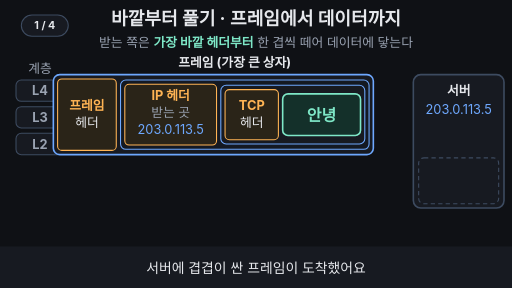
t = 0.00 s
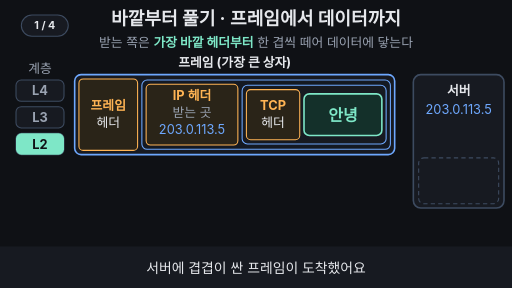
t = 1.54 s
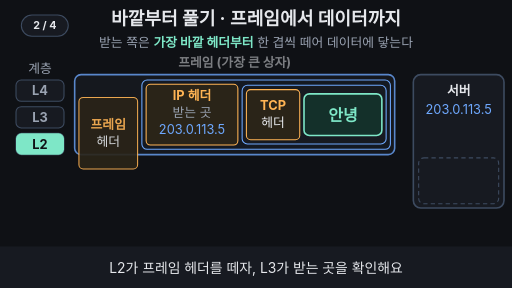
t = 3.29 s
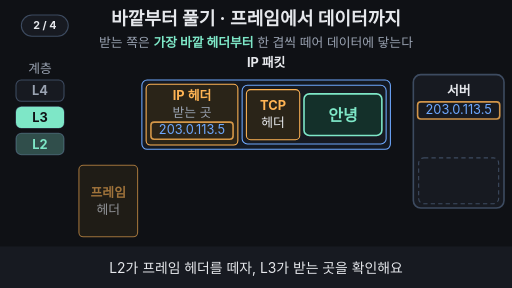
t = 4.97 s
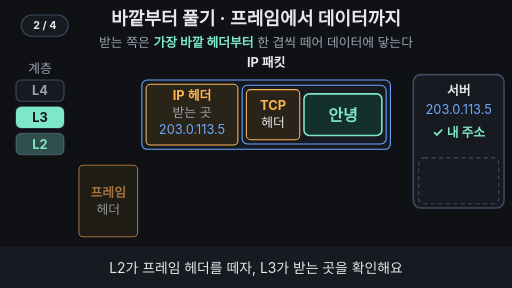
t = 6.76 s
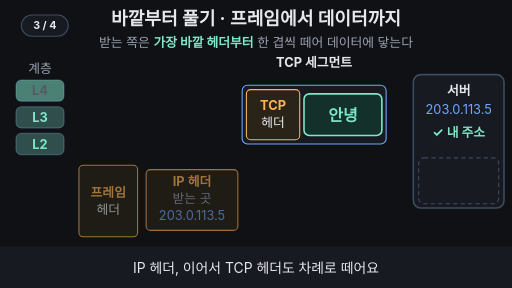
t = 8.40 s

The animated SVG that drew these frames (rendered in a browser with its animation timeline set to each time). Animation: 33 SMIL elements (animate=28,animateTransform=5); frames cover the first 8.40 s, repeats indefinitely.

<svg xmlns="http://www.w3.org/2000/svg" viewBox="0 0 960 540" width="960" height="540" font-family="-apple-system,'Apple SD Gothic Neo','Segoe UI',sans-serif">
<rect width="960" height="540" fill="#0f1115"/>
<text x="480" y="46" font-size="34" font-weight="700" fill="#e6e8ec" text-anchor="middle">바깥부터 풀기 · 프레임에서 데이터까지</text>
<text x="480" y="88" font-size="24" fill="#9aa3b2" text-anchor="middle">받는 쪽은 <tspan fill="#7ee7c7" font-weight="700">가장 바깥 헤더부터</tspan> 한 겹씩 떼어 데이터에 닿는다</text>

<!-- layer gauge: L2 bottom, L4 top -->
<text x="75" y="136" font-size="24" fill="#9aa3b2" text-anchor="middle">계층</text>
<g font-size="24" font-weight="700" text-anchor="middle">
<rect x="30" y="150" width="90" height="40" rx="10" fill="#171a21" stroke="#3d4b60" stroke-width="2"/>
<rect x="30" y="150" width="90" height="40" rx="10" fill="#7ee7c7" opacity="0">
<animate attributeName="opacity" values="0;0;1;1;0.25;0.25;0" keyTimes="0;0.58;0.62;0.8;0.83;0.95;1" dur="14s" repeatCount="indefinite"/>
</rect>
<text x="75" y="179" fill="#9aa3b2">L4
<animate attributeName="fill" values="#9aa3b2;#9aa3b2;#0f1115;#0f1115;#7ee7c7;#7ee7c7;#9aa3b2" keyTimes="0;0.58;0.62;0.8;0.83;0.95;1" dur="14s" repeatCount="indefinite"/>
</text>
<rect x="30" y="200" width="90" height="40" rx="10" fill="#171a21" stroke="#3d4b60" stroke-width="2"/>
<rect x="30" y="200" width="90" height="40" rx="10" fill="#7ee7c7" opacity="0">
<animate attributeName="opacity" values="0;0;1;1;0.25;0.25;0" keyTimes="0;0.27;0.31;0.54;0.58;0.95;1" dur="14s" repeatCount="indefinite"/>
</rect>
<text x="75" y="229" fill="#9aa3b2">L3
<animate attributeName="fill" values="#9aa3b2;#9aa3b2;#0f1115;#0f1115;#7ee7c7;#7ee7c7;#9aa3b2" keyTimes="0;0.27;0.31;0.54;0.58;0.95;1" dur="14s" repeatCount="indefinite"/>
</text>
<rect x="30" y="250" width="90" height="40" rx="10" fill="#171a21" stroke="#3d4b60" stroke-width="2"/>
<rect x="30" y="250" width="90" height="40" rx="10" fill="#7ee7c7" opacity="0">
<animate attributeName="opacity" values="0;0;1;1;0.25;0.25;0" keyTimes="0;0.06;0.1;0.27;0.31;0.95;1" dur="14s" repeatCount="indefinite"/>
</rect>
<text x="75" y="279" fill="#9aa3b2">L2
<animate attributeName="fill" values="#9aa3b2;#9aa3b2;#0f1115;#0f1115;#7ee7c7;#7ee7c7;#9aa3b2" keyTimes="0;0.06;0.1;0.27;0.31;0.95;1" dur="14s" repeatCount="indefinite"/>
</text>
</g>

<!-- name of the current outermost box -->
<g font-size="24" font-weight="700" text-anchor="middle">
<text x="440" y="126" fill="#e6e8ec">프레임 (가장 큰 상자)
<animate attributeName="opacity" values="1;1;0;0;1" keyTimes="0;0.22;0.25;0.97;1" dur="14s" repeatCount="indefinite"/>
</text>
<text x="499" y="126" fill="#e6e8ec" opacity="0">IP 패킷
<animate attributeName="opacity" values="0;0;1;1;0;0" keyTimes="0;0.27;0.3;0.5;0.53;1" dur="14s" repeatCount="indefinite"/>
</text>
<text x="589" y="126" fill="#e6e8ec" opacity="0">TCP 세그먼트
<animate attributeName="opacity" values="0;0;1;1;0;0" keyTimes="0;0.55;0.58;0.66;0.69;1" dur="14s" repeatCount="indefinite"/>
</text>
<text x="643" y="126" fill="#7ee7c7" opacity="0">데이터
<animate attributeName="opacity" values="0;0;1;1;0;0" keyTimes="0;0.72;0.75;0.8;0.83;1" dur="14s" repeatCount="indefinite"/>
</text>
</g>

<!-- server -->
<rect x="775" y="140" width="170" height="250" rx="14" fill="#171a21" stroke="#3d4b60" stroke-width="3"/>
<text x="860" y="178" font-size="24" font-weight="700" fill="#e6e8ec" text-anchor="middle">서버</text>
<text x="860" y="214" font-size="24" fill="#6ea8fe" text-anchor="middle">203.0.113.5</text>
<rect x="783" y="191" width="154" height="32" rx="6" fill="none" stroke="#ffb454" stroke-width="3" opacity="0">
<animate attributeName="opacity" values="0;0;1;0.2;1;0.2;1;0;0" keyTimes="0;0.33;0.35;0.37;0.39;0.41;0.43;0.47;1" dur="14s" repeatCount="indefinite"/>
</rect>
<text x="860" y="256" font-size="24" font-weight="700" fill="#7ee7c7" text-anchor="middle" opacity="0">✓ 내 주소
<animate attributeName="opacity" values="0;0;1;1;0" keyTimes="0;0.38;0.42;0.95;1" dur="14s" repeatCount="indefinite"/>
</text>
<rect x="785" y="296" width="150" height="86" rx="10" fill="none" stroke="#3d4b60" stroke-width="2" stroke-dasharray="8 6"/>

<!-- nested box (arrives from the left) -->
<g>
<animateTransform attributeName="transform" type="translate" values="-40 0;0 0;0 0;-40 0" keyTimes="0;0.08;0.95;1" dur="14s" repeatCount="indefinite"/>

<!-- outlines -->
<rect x="140" y="140" width="600" height="150" rx="12" fill="#171a21" stroke="#6ea8fe" stroke-width="3">
<animate attributeName="opacity" values="1;1;0;0;1" keyTimes="0;0.22;0.29;0.95;1" dur="14s" repeatCount="indefinite"/>
</rect>
<rect x="266" y="150" width="466" height="130" rx="10" fill="#141922" stroke="#6ea8fe" stroke-width="2">
<animate attributeName="opacity" values="1;1;0;0;1" keyTimes="0;0.5;0.56;0.95;1" dur="14s" repeatCount="indefinite"/>
</rect>
<rect x="454" y="160" width="270" height="110" rx="10" fill="#171a21" stroke="#6ea8fe" stroke-width="2">
<animate attributeName="opacity" values="1;1;0;0;1" keyTimes="0;0.66;0.72;0.95;1" dur="14s" repeatCount="indefinite"/>
</rect>

<!-- frame header -->
<g>
<animateTransform attributeName="transform" type="translate" values="0 0;0 0;0 162;0 162;0 0" keyTimes="0;0.22;0.29;0.95;1" dur="14s" repeatCount="indefinite"/>
<animate attributeName="opacity" values="1;1;0.6;0.6;0.2;0.2;1" keyTimes="0;0.22;0.29;0.8;0.85;0.95;1" dur="14s" repeatCount="indefinite"/>
<rect x="148" y="148" width="110" height="134" rx="8" fill="#2a2418" stroke="#ffb454" stroke-width="2"/>
<text x="203" y="207" font-size="24" font-weight="700" fill="#ffb454" text-anchor="middle">프레임</text>
<text x="203" y="239" font-size="24" fill="#e6e8ec" text-anchor="middle">헤더</text>
</g>

<!-- IP header -->
<g>
<animateTransform attributeName="transform" type="translate" values="0 0;0 0;0 160;0 160;0 0" keyTimes="0;0.5;0.56;0.95;1" dur="14s" repeatCount="indefinite"/>
<animate attributeName="opacity" values="1;1;0.6;0.6;0.2;0.2;1" keyTimes="0;0.5;0.56;0.8;0.85;0.95;1" dur="14s" repeatCount="indefinite"/>
<rect x="274" y="158" width="172" height="114" rx="8" fill="#2a2418" stroke="#ffb454" stroke-width="2"/>
<text x="360" y="188" font-size="24" font-weight="700" fill="#ffb454" text-anchor="middle">IP 헤더</text>
<text x="360" y="220" font-size="24" fill="#9aa3b2" text-anchor="middle">받는 곳</text>
<text x="360" y="252" font-size="24" fill="#6ea8fe" text-anchor="middle">203.0.113.5</text>
<rect x="283" y="229" width="154" height="32" rx="6" fill="none" stroke="#ffb454" stroke-width="3" opacity="0">
<animate attributeName="opacity" values="0;0;1;0.2;1;0.2;1;0;0" keyTimes="0;0.33;0.35;0.37;0.39;0.41;0.43;0.47;1" dur="14s" repeatCount="indefinite"/>
</rect>
</g>

<!-- TCP header -->
<g>
<animateTransform attributeName="transform" type="translate" values="0 0;0 0;0 150;0 150;0 0" keyTimes="0;0.66;0.72;0.95;1" dur="14s" repeatCount="indefinite"/>
<animate attributeName="opacity" values="1;1;0.6;0.6;0.2;0.2;1" keyTimes="0;0.66;0.72;0.8;0.85;0.95;1" dur="14s" repeatCount="indefinite"/>
<rect x="462" y="168" width="100" height="94" rx="8" fill="#2a2418" stroke="#ffb454" stroke-width="2"/>
<text x="512" y="207" font-size="24" font-weight="700" fill="#ffb454" text-anchor="middle">TCP</text>
<text x="512" y="239" font-size="24" fill="#e6e8ec" text-anchor="middle">헤더</text>
</g>

<!-- data -->
<g>
<animateTransform attributeName="transform" type="translate" values="0 0;0 0;217 124;217 124;0 0" keyTimes="0;0.8;0.88;0.95;1" dur="14s" repeatCount="indefinite"/>
<rect x="570" y="176" width="146" height="78" rx="10" fill="#14302a" stroke="#7ee7c7" stroke-width="3"/>
<text x="643" y="226" font-size="30" font-weight="700" fill="#7ee7c7" text-anchor="middle">안녕</text>
</g>
</g>

<!-- conclusion -->
<text x="440" y="226" font-size="34" font-weight="700" fill="#7ee7c7" text-anchor="middle" opacity="0">바깥부터 한 겹씩 푼다
<animate attributeName="opacity" values="0;0;1;1;0" keyTimes="0;0.84;0.88;0.95;1" dur="14s" repeatCount="indefinite"/>
</text>

<!-- caption bar -->
<rect x="0" y="462" width="960" height="78" fill="#171a21"/>
<g font-size="26" fill="#e6e8ec" text-anchor="middle">
<text x="480" y="511">서버에 겹겹이 싼 프레임이 도착했어요
<animate attributeName="opacity" values="1;1;0;0;1;1" keyTimes="0;0.21;0.23;0.95;0.97;1" dur="14s" repeatCount="indefinite"/>
</text>
<text x="480" y="511" opacity="0">L2가 프레임 헤더를 떼자, L3가 받는 곳을 확인해요
<animate attributeName="opacity" values="0;0;1;1;0;0" keyTimes="0;0.21;0.23;0.5;0.52;1" dur="14s" repeatCount="indefinite"/>
</text>
<text x="480" y="511" opacity="0">IP 헤더, 이어서 TCP 헤더도 차례로 떼어요
<animate attributeName="opacity" values="0;0;1;1;0;0" keyTimes="0;0.5;0.52;0.78;0.8;1" dur="14s" repeatCount="indefinite"/>
</text>
<text x="480" y="511" opacity="0">남은 '안녕'만 서버 안으로 들어가요
<animate attributeName="opacity" values="0;0;1;1;0;0" keyTimes="0;0.78;0.8;0.95;0.97;1" dur="14s" repeatCount="indefinite"/>
</text>
</g>
<g aria-label="재생 단계"><rect x="40" y="28" width="88" height="40" rx="20" fill="#171a21" stroke="#3d4b60" stroke-width="2"/><text x="84" y="55" text-anchor="middle" font-size="20" font-weight="700" fill="#e6e8ec" opacity="1">1 / 4<animate attributeName="opacity" values="1;1;0;0" keyTimes="0;0.21;0.22;1" calcMode="discrete" dur="14s" repeatCount="indefinite"/></text><text x="84" y="55" text-anchor="middle" font-size="20" font-weight="700" fill="#e6e8ec" opacity="0">2 / 4<animate attributeName="opacity" values="0;0;1;1;0;0" keyTimes="0;0.21;0.22;0.5;0.51;1" calcMode="discrete" dur="14s" repeatCount="indefinite"/></text><text x="84" y="55" text-anchor="middle" font-size="20" font-weight="700" fill="#e6e8ec" opacity="0">3 / 4<animate attributeName="opacity" values="0;0;1;1;0;0" keyTimes="0;0.5;0.51;0.78;0.79;1" calcMode="discrete" dur="14s" repeatCount="indefinite"/></text><text x="84" y="55" text-anchor="middle" font-size="20" font-weight="700" fill="#e6e8ec" opacity="0">4 / 4<animate attributeName="opacity" values="0;0;1;1" keyTimes="0;0.78;0.79;1" calcMode="discrete" dur="14s" repeatCount="indefinite"/></text></g>
</svg>
